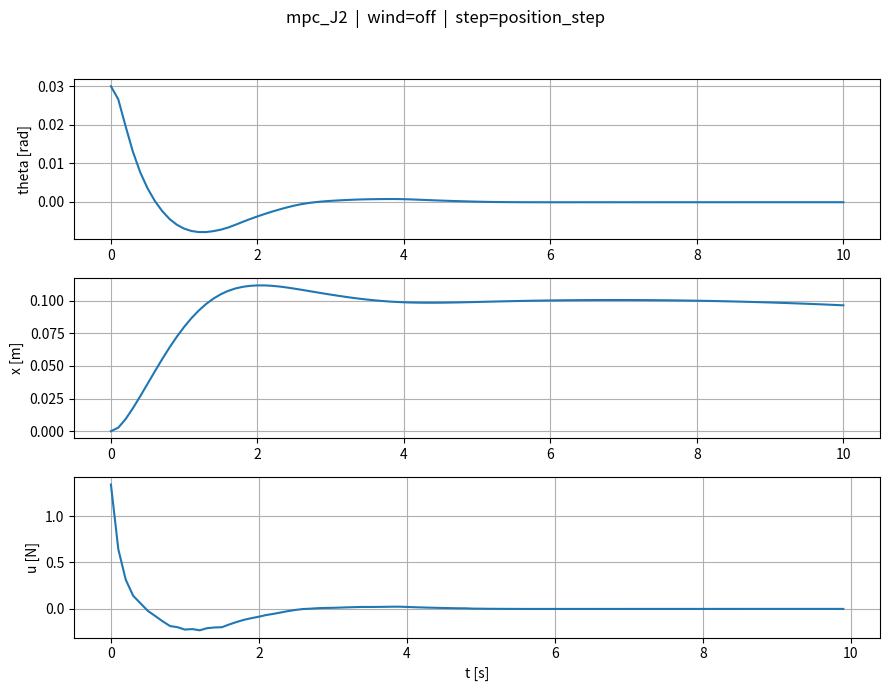

Recreate this plot in Python.
from __future__ import annotations
import os
import numpy as np
from scipy.optimize import minimize
import matplotlib.pyplot as plt
from matplotlib.animation import FuncAnimation
from typing import Callable, Optional

PLANT = {"M": 2.4, "m": 0.23, "l": 0.36, "g": 9.81}
SIM = {"T": 10.0, "dt": 0.1, "x0": np.array([0.03, 0.0, 0.0, 0.0]),
       "x_ref": np.array([0.0, 0.0, 0.10, 0.0]), "u_sat": 100.0}

class Wind:
    def __init__(self, t_end: float, seed=23341, Ts=0.01, power=1e-3, smooth=5):
        rng = np.random.default_rng(seed)
        self.tgrid = np.arange(0.0, t_end + Ts, Ts)
        sigma = np.sqrt(power / Ts)
        w = rng.normal(0.0, sigma, size=self.tgrid.shape)
        if smooth and smooth > 1:
            kernel = np.ones(smooth) / smooth
            self.Fw = np.convolve(w, kernel, mode='same')
        else:
            self.Fw = w
    def __call__(self, t: float) -> float:
        return float(np.interp(t, self.tgrid, self.Fw))

def f_nonlinear(x: np.ndarray, u: float, pars: dict, Fw: float = 0.0) -> np.ndarray:
    th, thd, pos, posd = x
    M, m, l, g = pars["M"], pars["m"], pars["l"], pars["g"]
    s, c = np.sin(th), np.cos(th)
    denom_x  = (M + m) - m * c * c
    denom_th = (m * l * c * c) - (M + m) * l
    thdd = (u * c - (M + m) * g * s + m * l * (c * s) * (thd ** 2) - (M / m) * Fw * c) / denom_th
    xdd  = (u + m * l * s * (thd ** 2) - m * g * c * s + Fw * (s * s)) / denom_x
    return np.array([thd, thdd, posd, xdd], dtype=float)

def rk4_step(f, x, u, pars, dt):
    k1=f(x,u,pars); k2=f(x+0.5*dt*k1,u,pars); k3=f(x+0.5*dt*k2,u,pars); k4=f(x+dt*k3,u,pars)
    return x + (dt/6.0)*(k1+2*k2+2*k3+k4)

def rk4_step_wind(f, x, u, pars, dt, t, Fw_fn: Optional[Callable[[float], float]] = None):
    F1=Fw_fn(t) if Fw_fn else 0.0; k1=f(x,u,pars,F1)
    F2=Fw_fn(t+0.5*dt) if Fw_fn else 0.0; k2=f(x+0.5*dt*k1,u,pars,F2)
    F3=Fw_fn(t+0.5*dt) if Fw_fn else 0.0; k3=f(x+0.5*dt*k2,u,pars,F3)
    F4=Fw_fn(t+dt) if Fw_fn else 0.0; k4=f(x+dt*k3,u,pars,F4)
    return x + (dt/6.0)*(k1+2*k2+2*k3+k4)

class MPCControllerJ2:
    def __init__(self, pars, dt, N, Nu, umin, umax, q_theta, q_thdot, q_x, q_xdot, r):
        self.pars, self.dt, self.N, self.Nu = pars, dt, N, Nu
        self.umin, self.umax = umin, umax
        self.q_theta, self.q_thdot, self.q_x, self.q_xdot = float(q_theta), float(q_thdot), float(q_x), float(q_xdot)
        self.r = float(r)

    def _rollout(self, x0, u_seq):
        x = np.array(x0, float); traj=[]
        for ui in u_seq:
            x = rk4_step(f_nonlinear, x, float(ui), self.pars, self.dt)  # predict with Fw=0
            traj.append(x.copy())
        return np.asarray(traj)

    def _cost(self, du, x0, x_ref, u_prev):
        du = np.asarray(du, float)
        # Δu -> u_seq (hold-after-Nu)
        u_seq = np.zeros(self.N)
        if self.Nu>0:
            u_cum = u_prev + np.cumsum(du); upto=min(self.Nu,self.N)
            u_seq[:upto]=u_cum[:upto]
            if self.N>self.Nu: u_seq[self.Nu:]=u_cum[upto-1]
        else:
            u_seq[:] = u_prev

        preds = self._rollout(x0, u_seq)
        e = preds - x_ref.reshape(1,-1)  # <-- tracking
        th_e, thd_e, x_e, xd_e = e[:,0], e[:,1], e[:,2], e[:,3]

        cost_y = float(np.sum(self.q_theta*th_e*th_e
                              + self.q_thdot*thd_e*thd_e
                              + self.q_x*x_e*x_e
                              + self.q_xdot*xd_e*xd_e))
        cost_u = float(self.r*np.sum(du*du))
        return cost_y + cost_u

    def compute_control(self, x0, x_ref, u_prev):
        du_min, du_max = self.umin - u_prev, self.umax - u_prev
        bounds=[(du_min, du_max)]*self.Nu; du0=np.zeros(self.Nu)
        res=minimize(self._cost, du0, args=(x0, x_ref, u_prev), method='SLSQP', bounds=bounds,
                     options={'maxiter':500,'ftol':1e-4,'disp':False})
        du_opt = res.x if res.success else du0
        u_seq=np.zeros(self.N); u_cum=u_prev+np.cumsum(du_opt); upto=min(self.Nu,self.N)
        u_seq[:upto]=u_cum[:upto]
        if self.N>self.Nu: u_seq[self.Nu:]=u_cum[upto-1]
        np.clip(u_seq, self.umin, self.umax, out=u_seq)
        return u_seq

def animate_cartpole(t, X, params=None, speed=1.0):
    th=X[:,0]; x=X[:,2]; p=params or {}; l=p.get("l",0.36)
    cart_w,cart_h=0.35,0.18; wheel_r=0.05; pole_len=l*1.5; pad=0.8
    fig,ax=plt.subplots(figsize=(9,3.6)); ax.grid(True,alpha=0.3); ax.set_title("Cart–Pole")
    xmin,xmax=float(np.min(x)-pad), float(np.max(x)+pad)
    ax.set_xlim(xmin,xmax); ax.set_ylim(-(wheel_r+0.25), pole_len+0.45)
    ax.plot([xmin,xmax],[0,0],color='k',lw=1,alpha=0.6)
    cart=plt.Rectangle((x[0]-cart_w/2,wheel_r),cart_w,cart_h,ec='k',fc='#e6f3ff',lw=1.5)
    wheel1=plt.Circle((x[0]-cart_w/3,wheel_r),wheel_r,ec='k',fc='#333333')
    wheel2=plt.Circle((x[0]+cart_w/3,wheel_r),wheel_r,ec='k',fc='#333333')
    ax.add_patch(cart); ax.add_patch(wheel1); ax.add_patch(wheel2)
    pole_line,=ax.plot([],[],lw=3,solid_capstyle='round',alpha=0.9)
    trail_line,=ax.plot([],[],lw=1,alpha=0.4)
    def pole_end(i):
        cx=x[i]; cy=wheel_r+cart_h; px=cx+pole_len*np.sin(th[i]); py=cy+pole_len*np.cos(th[i]); return cx,cy,px,py
    def update(i):
        cx,cy,px,py=pole_end(i); cart.set_x(cx-cart_w/2); wheel1.center=(cx-cart_w/3,wheel_r); wheel2.center=(cx+cart_w/3,wheel_r)
        pole_line.set_data([cx,px],[cy,py]); j0=max(0,i-150); trail_line.set_data(x[j0:i+1],(wheel_r+0.01)*np.ones(i+1-j0))
        ax.set_xlim(cx-0.8,cx+0.8); return cart,wheel1,wheel2,pole_line,trail_line
    interval_ms=max(10,int(1000*(t[1]-t[0]))); ani=FuncAnimation(fig,update,frames=len(t),interval=interval_ms,blit=False)
    setattr(fig,"_cartpole_ani",ani); plt.show()

def mse(y,yref): return float(np.mean((np.asarray(y)-np.asarray(yref))**2))
def mae(y,yref): return float(np.mean(np.abs(np.asarray(y)-np.asarray(yref))))
def print_summary(m):
    print(f"MSE(theta)={m['mse_theta']:.6f}  MAE(theta)={m['mae_theta']:.6f}  "
          f"MSE(x)={m['mse_x']:.6f}  MAE(x)={m['mae_x']:.6f}")

def simulate_mpc(pars, controller: MPCControllerJ2, x0, x_ref, T, dt, u0=0.0,
                 wind: Optional[Callable[[float], float]] = None):
    steps=int(np.round(T/dt)); x=np.asarray(x0,float).copy(); u_prev=float(u0)
    traj=[x.copy()]; forces=[]; t=0.0
    for _ in range(steps):
        u_seq = controller.compute_control(x, x_ref, u_prev)
        u_apply=float(u_seq[0]); forces.append(u_apply)
        x = rk4_step_wind(f_nonlinear, x, u_apply, pars, dt, t, wind)  # plant with wind
        traj.append(x.copy()); u_prev=u_apply; t+=dt
    return np.vstack(traj), np.asarray(forces)

if __name__ == "__main__":
    dt,T = SIM["dt"], SIM["T"]; x0,x_ref,u_sat = SIM["x0"], SIM["x_ref"], SIM["u_sat"]; plant=PLANT
    # ---- Wind toggle ----
    wind = None                # disable wind
    # wind = Wind(T, seed=23341, Ts=0.01, power=1e-3, smooth=5)  # enable wind
    # ---------------------
    ctrl = MPCControllerJ2(plant, dt, N=10, Nu=8, umin=-u_sat, umax=u_sat,
                           q_theta=60.0, q_thdot=3.0, q_x=15.0, q_xdot=1.0, r=1e-3)
    X,U = simulate_mpc(plant, ctrl, x0, x_ref, T, dt, wind=wind)
    t = np.arange(0, T + dt, dt); 
    if len(X)!=len(t): t=np.linspace(0, T, len(X))
    controller_name="mpc_J2"; disturbance = wind is not None; step_type="position_step"
    fig=plt.figure(figsize=(9,7))
    fig.suptitle(f"{controller_name}  |  wind={'on' if disturbance else 'off'}  |  step={step_type}", fontsize=12, y=0.98)
    ax1=fig.add_subplot(3,1,1); ax1.plot(t, X[:,0]); ax1.grid(True); ax1.set_ylabel('theta [rad]')
    ax2=fig.add_subplot(3,1,2); ax2.plot(t, X[:,2]); ax2.grid(True); ax2.set_ylabel('x [m]')
    tf=t[:-1] if len(U)==(len(t)-1) else np.linspace(0.0, T, len(U))
    ax3=fig.add_subplot(3,1,3); ax3.plot(tf, U); ax3.grid(True); ax3.set_ylabel('u [N]'); ax3.set_xlabel('t [s]')
    plt.tight_layout(rect=[0,0,1,0.95]); plt.show()
    th_ref_tr=np.zeros_like(t); x_ref_tr=np.ones_like(t)*x_ref[2]
    metrics={"mse_theta": mse(X[:,0], th_ref_tr), "mae_theta": mae(X[:,0], th_ref_tr),
             "mse_x": mse(X[:,2], x_ref_tr), "mae_x": mae(X[:,2], x_ref_tr)}
    print_summary(metrics)
    if os.environ.get("ANIMATE","0")=="1": animate_cartpole(t, X, params=plant)
